The GitHub repository rsobralm/Projeto-IA contains a labelled image folder "data" with 5 categories: bottle, can, cigarette, plastic bag and wrapper, straw. Examples follow, each with its label.

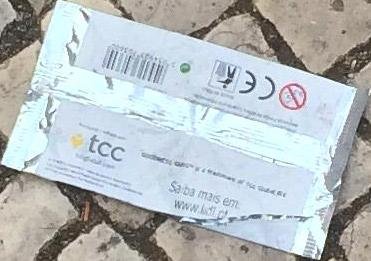
Label: plastic bag and wrapper

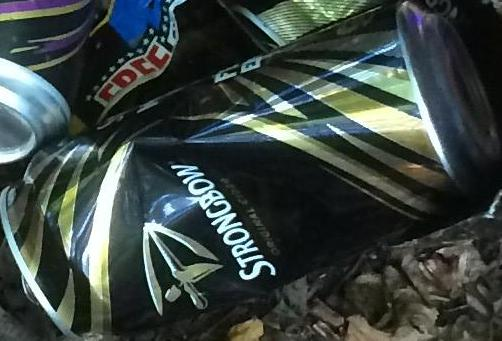
Label: can

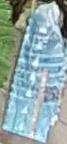
Label: plastic bag and wrapper

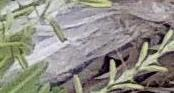
Label: plastic bag and wrapper

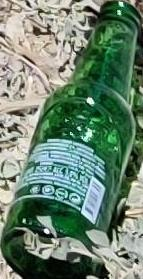
Label: bottle

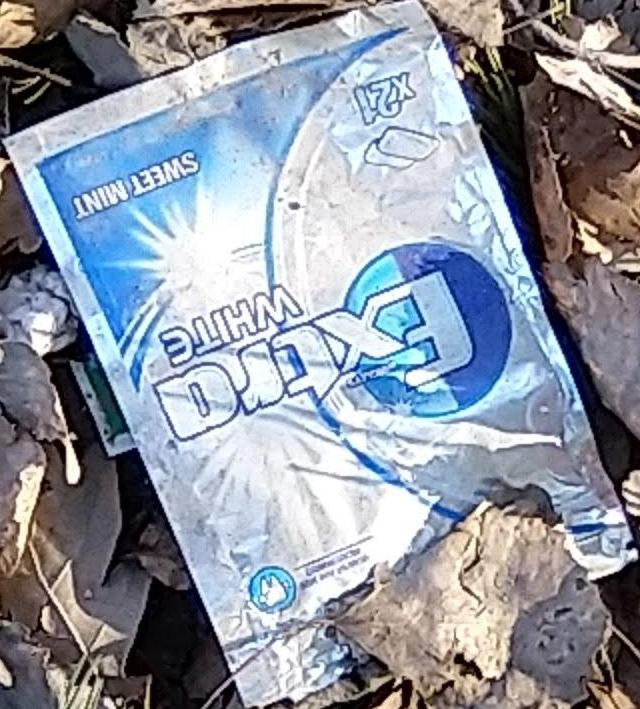
Label: plastic bag and wrapper
